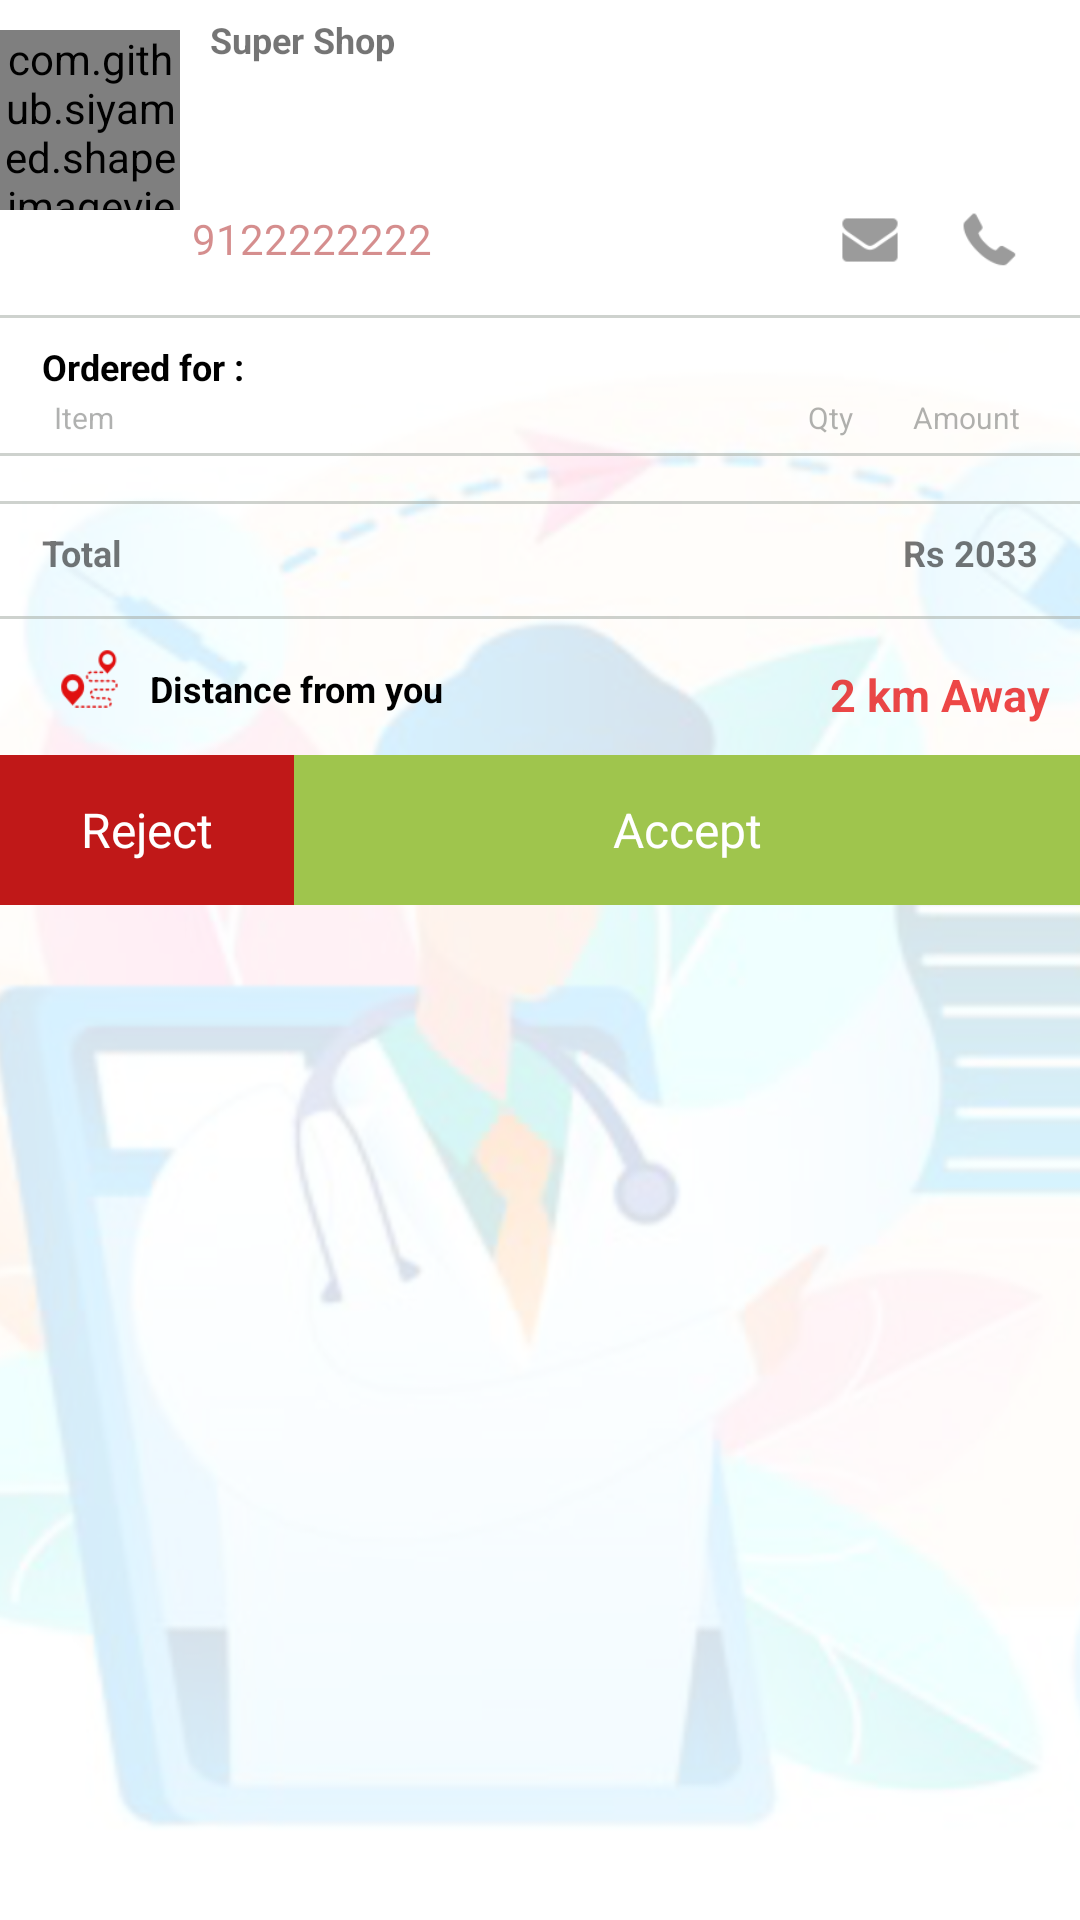

Write the Android layout XML for this screen, with the resource values it uses.
<!-- AndroidManifest.xml: application theme AppTheme -->
<!-- res/layout/activity_new_booking.xml -->
<?xml version="1.0" encoding="utf-8"?>
<LinearLayout xmlns:android="http://schemas.android.com/apk/res/android"
    android:layout_width="match_parent"
    android:layout_height="wrap_content"
    android:layout_margin="20dp"
    android:background="@drawable/background"
    android:orientation="vertical">

    <LinearLayout
        android:layout_width="match_parent"
        android:layout_height="wrap_content">

        <com.github.siyamed.shapeimageview.CircularImageView
            android:id="@+id/customerImage"
            android:layout_width="60dp"
            android:layout_height="60dp"
            android:layout_marginTop="10dp"
            android:src="@drawable/logo_new" />

        <LinearLayout
            android:layout_width="match_parent"
            android:layout_height="match_parent"
            android:orientation="vertical">

            <TextView
                android:id="@+id/customerName"
                android:layout_width="wrap_content"
                android:layout_height="wrap_content"
                android:layout_marginLeft="10dp"
                android:layout_marginTop="5dp"
                android:text="Super Shop"
                android:textSize="12sp"
                android:textStyle="bold" />

            <LinearLayout
                android:layout_width="match_parent"
                android:layout_height="wrap_content"
                android:layout_marginLeft="10dp">

                <ImageView
                    android:layout_width="10dp"
                    android:layout_height="10dp"
                    android:layout_marginTop="4dp"
                    android:src="@mipmap/loca" />

                <TextView
                    android:id="@+id/customerAddress"
                    android:layout_width="wrap_content"
                    android:layout_height="wrap_content"
                    android:layout_marginLeft="4dp"
                    android:text=""
                    android:textSize="10sp"
                    android:textStyle="normal" />

            </LinearLayout>
        </LinearLayout>


    </LinearLayout>

    <RelativeLayout
        android:layout_width="match_parent"
        android:layout_height="wrap_content"
        android:layout_marginLeft="60dp">

        <TextView
            android:id="@+id/customerContactNumber"
            android:layout_width="wrap_content"
            android:layout_height="wrap_content"
            android:layout_marginLeft="4dp"
            android:text="9122222222"
            android:textColor="@color/ltbrwn"
            android:textSize="14sp"
            android:textStyle="normal" />


        <ImageView
            android:id="@+id/sendSMSIV"
            android:layout_width="20dp"
            android:layout_height="20dp"
            android:layout_marginRight="20dp"
            android:layout_toLeftOf="@+id/mobIV"
            android:src="@mipmap/sms" />

        <ImageView
            android:id="@+id/mobIV"
            android:layout_width="20dp"
            android:layout_height="20dp"
            android:layout_alignParentRight="true"
            android:layout_marginRight="20dp"
            android:src="@mipmap/call" />


    </RelativeLayout>

    <View
        android:layout_width="wrap_content"
        android:layout_height="1dp"
        android:layout_marginTop="15dp"
        android:background="@color/view" />


    <LinearLayout
        android:layout_width="match_parent"
        android:layout_height="wrap_content"
        android:orientation="vertical"
        android:paddingLeft="10dp">

        <TextView
            android:layout_width="wrap_content"
            android:layout_height="wrap_content"
            android:layout_marginLeft="4dp"
            android:layout_marginTop="8dp"
            android:text="Ordered for :"
            android:textColor="@color/black"
            android:textSize="12sp"
            android:textStyle="bold" />

        <RelativeLayout
            android:layout_width="match_parent"
            android:layout_height="wrap_content"

            android:layout_marginLeft="4dp"
            android:layout_marginTop="2dp">

            <TextView
                android:layout_width="wrap_content"
                android:layout_height="wrap_content"
                android:layout_marginLeft="4dp"
                android:text="Item"
                android:textColor="@color/lighBlk"
                android:textSize="10sp"

                android:textStyle="normal" />

            <TextView
                android:id="@+id/prdctname"
                android:layout_width="wrap_content"
                android:layout_height="wrap_content"
                android:layout_marginRight="20dp"
                android:layout_toLeftOf="@+id/amtTv"
                android:text="Qty"
                android:textColor="@color/lighBlk"
                android:textSize="10sp"

                android:textStyle="normal" />

            <TextView
                android:id="@+id/amtTv"

                android:layout_width="wrap_content"
                android:layout_height="wrap_content"
                android:layout_alignParentRight="true"
                android:layout_marginRight="20dp"
                android:text="Amount"
                android:textColor="@color/lighBlk"
                android:textSize="10sp"

                android:textStyle="normal" />


        </RelativeLayout>

    </LinearLayout>

    <View
        android:layout_width="wrap_content"
        android:layout_height="1dp"
        android:layout_marginTop="5dp"
        android:background="@color/view" />

    <LinearLayout
        android:id="@+id/orderListLayout"
        android:layout_width="match_parent"
        android:layout_height="wrap_content"
        android:layout_marginTop="10dp"
        android:orientation="vertical" />

    <View
        android:layout_width="wrap_content"
        android:layout_height="1dp"
        android:layout_marginTop="5dp"
        android:background="@color/view" />

    <RelativeLayout
        android:layout_width="match_parent"
        android:layout_height="wrap_content"
        android:layout_marginBottom="8dp"
        android:layout_marginTop="8dp">

        <TextView
            android:layout_width="wrap_content"
            android:layout_height="wrap_content"
            android:layout_marginLeft="14dp"

            android:text="Total"
            android:textSize="12sp"
            android:textStyle="bold" />

        <TextView
            android:layout_width="wrap_content"
            android:layout_height="wrap_content"
            android:layout_alignParentRight="true"
            android:layout_marginLeft="4dp"
            android:layout_marginRight="14dp"
            android:text="Rs 2033"
            android:textSize="12sp"
            android:textStyle="bold" />


    </RelativeLayout>


    <View
        android:layout_width="wrap_content"
        android:layout_height="1dp"
        android:layout_marginTop="5dp"
        android:background="@color/view" />

    <RelativeLayout
        android:layout_width="match_parent"
        android:layout_height="wrap_content"
        android:layout_marginBottom="10dp"
        android:layout_marginTop="10dp"
        android:gravity="center_vertical">

        <ImageView
            android:id="@+id/locIv"
            android:layout_width="20dp"
            android:layout_height="20dp"
            android:layout_marginLeft="20dp"
            android:src="@mipmap/distance" />

        <TextView
            android:layout_width="wrap_content"
            android:layout_height="wrap_content"
            android:layout_marginLeft="10dp"
            android:layout_marginTop="5dp"
            android:layout_toRightOf="@+id/locIv"
            android:text="Distance from you"
            android:textColor="@color/black"
            android:textSize="12sp"
            android:textStyle="bold" />

        <TextView
            android:id="@+id/userDistance"
            android:layout_width="wrap_content"
            android:layout_height="wrap_content"
            android:layout_alignParentRight="true"
            android:layout_marginRight="10dp"
            android:layout_marginTop="5dp"
            android:text="2 km Away"
            android:textColor="@color/red"
            android:textSize="15sp"
            android:textStyle="bold" />

    </RelativeLayout>

    <TextView
        android:id="@+id/timerText"
        android:layout_width="wrap_content"
        android:layout_height="wrap_content"
        android:layout_alignParentRight="true"
        android:layout_marginBottom="10dp"
        android:layout_marginLeft="10dp"
        android:layout_marginRight="10dp"
        android:layout_marginTop="5dp"
        android:text="Booking will cancel in XX."
        android:textColor="@color/red"
        android:textSize="12sp"
        android:textStyle="bold"
        android:visibility="gone" />

    <LinearLayout
        android:layout_width="match_parent"
        android:layout_height="50dp">

        <TextView

            android:id="@+id/rejectBooking"
            android:layout_width="0dp"
            android:layout_height="match_parent"
            android:layout_weight=".3"
            android:background="#C01818"
            android:gravity="center"
            android:text="Reject"
            android:textColor="@color/white"
            android:textSize="16sp"
            android:textStyle="normal" />

        <TextView
            android:id="@+id/acceptBooking"
            android:layout_width="0dp"
            android:layout_height="match_parent"
            android:layout_weight=".8"
            android:background="#9FC54D"
            android:gravity="center"
            android:text="Accept"

            android:textColor="@color/white"
            android:textSize="16sp"
            android:textStyle="normal" />

    </LinearLayout>
</LinearLayout>
<!-- resources referenced by this layout -->
<resources>
  <color name="black">#000000</color>
  <color name="lighBlk">#5a202120</color>
  <color name="ltbrwn">#73a10404</color>
  <color name="red">#bbe70404</color>
  <color name="view">#95abb3ab</color>
  <color name="white">#ffffff</color>
  <!-- drawable background: png bitmap (drawable, 379234 bytes) -->
  <!-- mipmap call: png bitmap (mipmap-hdpi, 867 bytes) -->
  <!-- mipmap distance: png bitmap (mipmap-hdpi, 1538 bytes) -->
  <!-- mipmap sms: png bitmap (mipmap-hdpi, 872 bytes) -->
  <style name="AppTheme" parent="Base.Theme.AppCompat.Light.DarkActionBar">
          
          <item name="colorPrimary">@color/colorPrimary</item>
          <item name="colorPrimaryDark">@color/colorPrimaryDark</item>
          <item name="colorAccent">@color/colorAccent</item>
          <item name="windowActionBar">false</item>
          <item name="windowNoTitle">true</item>
  
          <item name="colorControlNormal">#000000</item>
          <item name="colorControlActivated">#000000</item>
          <item name="colorControlHighlight">#000000</item>
      </style>
  <color name="colorPrimary">#EB6326</color>
  <color name="colorPrimaryDark">#E6EB6326</color>
  <color name="colorAccent">#E6EB6326</color>
</resources>
